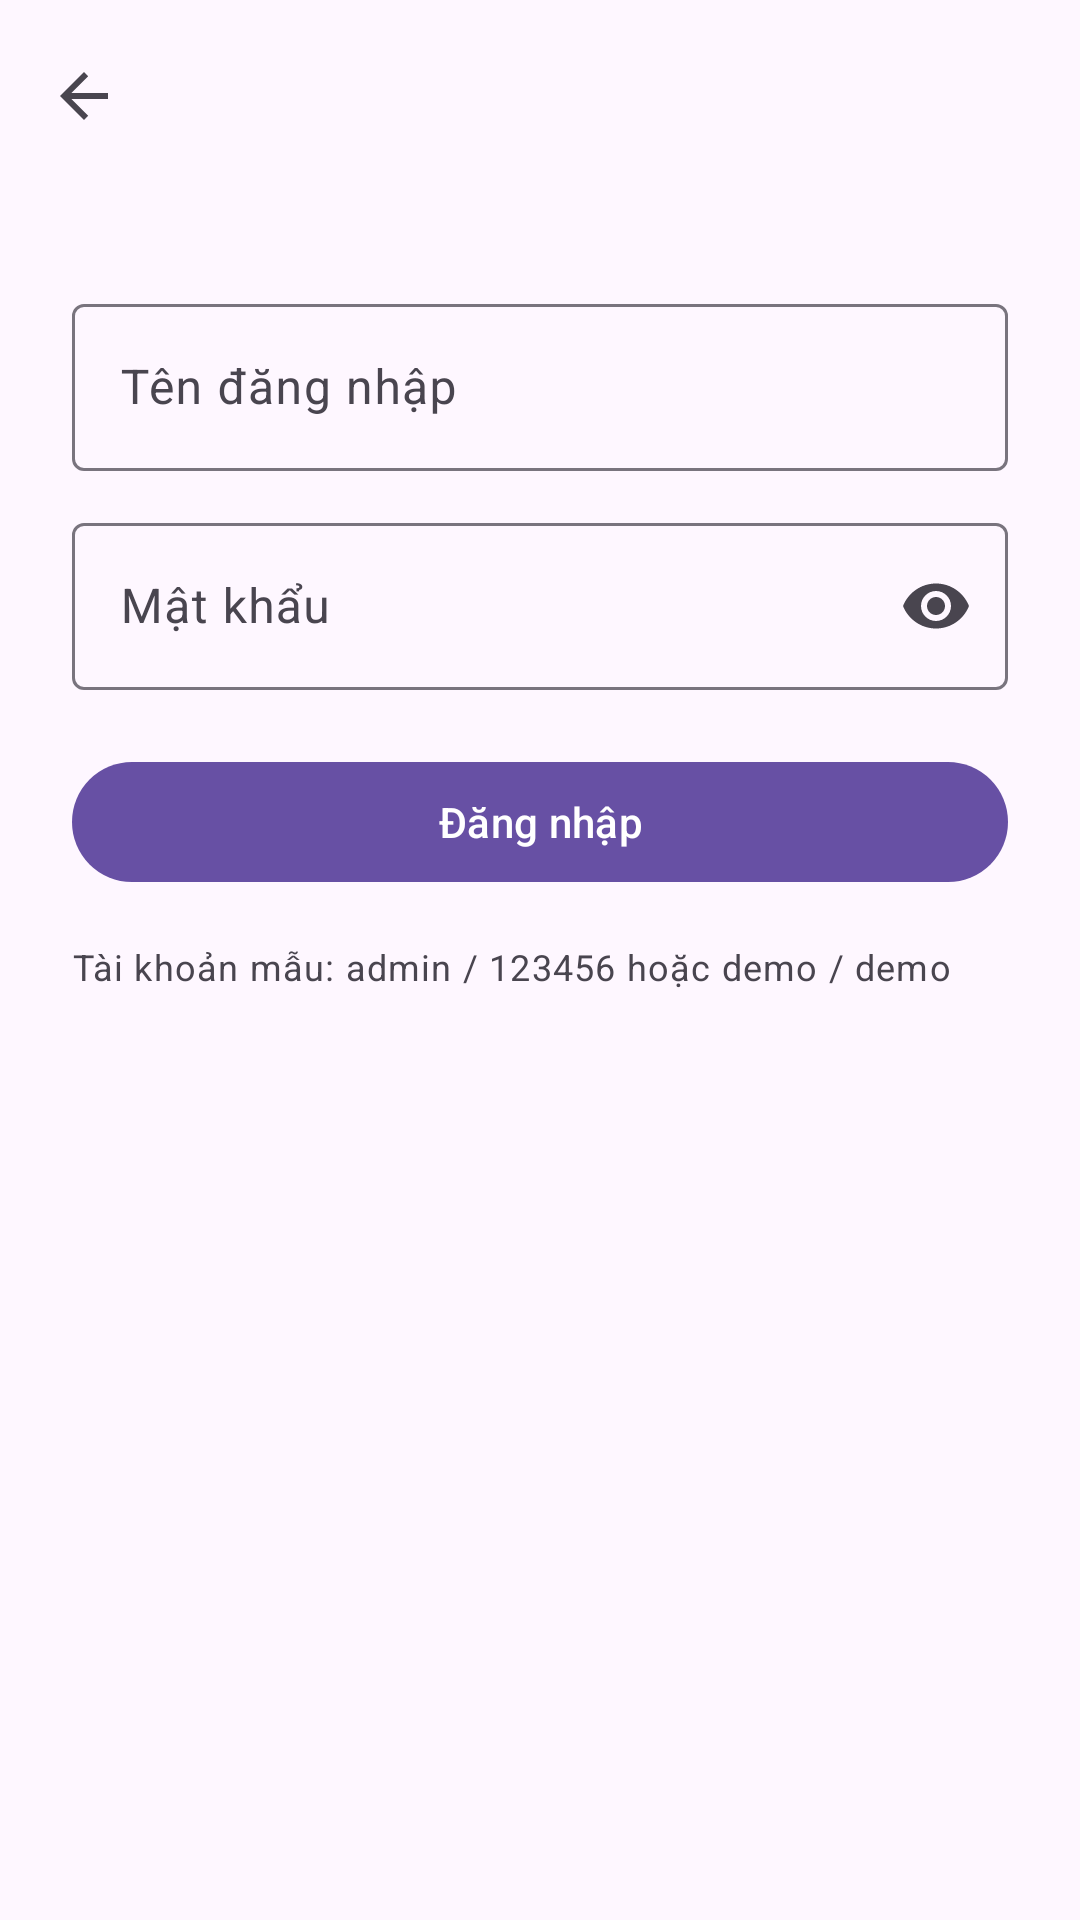

Android layout source for this screen:
<!-- AndroidManifest.xml: application theme Theme.AppBuoi2 -->
<!-- res/layout/activity_login.xml -->
<?xml version="1.0" encoding="utf-8"?>
<LinearLayout xmlns:android="http://schemas.android.com/apk/res/android"
    xmlns:app="http://schemas.android.com/apk/res-auto"
    android:id="@+id/loginRoot"
    android:layout_width="match_parent"
    android:layout_height="match_parent"
    android:orientation="vertical">

    <include layout="@layout/include_top_app_bar" />

    <LinearLayout
        android:layout_width="match_parent"
        android:layout_height="match_parent"
        android:gravity="center_horizontal"
        android:orientation="vertical"
        android:padding="24dp">

        <com.google.android.material.textfield.TextInputLayout
            android:layout_width="match_parent"
            android:layout_height="wrap_content"
            android:layout_marginTop="8dp"
            android:hint="@string/hint_username">

            <com.google.android.material.textfield.TextInputEditText
                android:id="@+id/inputUsername"
                android:layout_width="match_parent"
                android:layout_height="wrap_content"
                android:inputType="text" />
        </com.google.android.material.textfield.TextInputLayout>

        <com.google.android.material.textfield.TextInputLayout
            android:layout_width="match_parent"
            android:layout_height="wrap_content"
            android:layout_marginTop="12dp"
            android:hint="@string/hint_password"
            app:endIconMode="password_toggle">

            <com.google.android.material.textfield.TextInputEditText
                android:id="@+id/inputPassword"
                android:layout_width="match_parent"
                android:layout_height="wrap_content"
                android:inputType="textPassword" />
        </com.google.android.material.textfield.TextInputLayout>

        <com.google.android.material.button.MaterialButton
            android:id="@+id/buttonLogin"
            android:layout_width="match_parent"
            android:layout_height="wrap_content"
            android:layout_marginTop="20dp"
            android:text="@string/login_button" />

        <TextView
            android:layout_width="match_parent"
            android:layout_height="wrap_content"
            android:layout_marginTop="16dp"
            android:text="Tài khoản mẫu: admin / 123456 hoặc demo / demo"
            android:textAppearance="?attr/textAppearanceBodySmall" />
    </LinearLayout>
</LinearLayout>
<!-- res/layout/include_top_app_bar.xml (included above) -->
<?xml version="1.0" encoding="utf-8"?>
<com.google.android.material.appbar.AppBarLayout xmlns:android="http://schemas.android.com/apk/res/android"
    xmlns:app="http://schemas.android.com/apk/res-auto"
    android:layout_width="match_parent"
    android:layout_height="wrap_content">

    <com.google.android.material.appbar.MaterialToolbar
        android:id="@+id/toolbar"
        android:layout_width="match_parent"
        android:layout_height="?attr/actionBarSize"
        app:navigationContentDescription="@string/action_back"
        app:navigationIcon="?attr/homeAsUpIndicator" />
</com.google.android.material.appbar.AppBarLayout>
<!-- resources referenced by this layout -->
<resources>
  <string name="action_back">Quay lại</string>
  <string name="hint_password">Mật khẩu</string>
  <string name="hint_username">Tên đăng nhập</string>
  <string name="login_button">Đăng nhập</string>
  <style name="Theme.AppBuoi2" parent="Base.Theme.AppBuoi2" />
  <style name="Base.Theme.AppBuoi2" parent="Theme.Material3.DayNight.NoActionBar">
          
          
      </style>
</resources>
